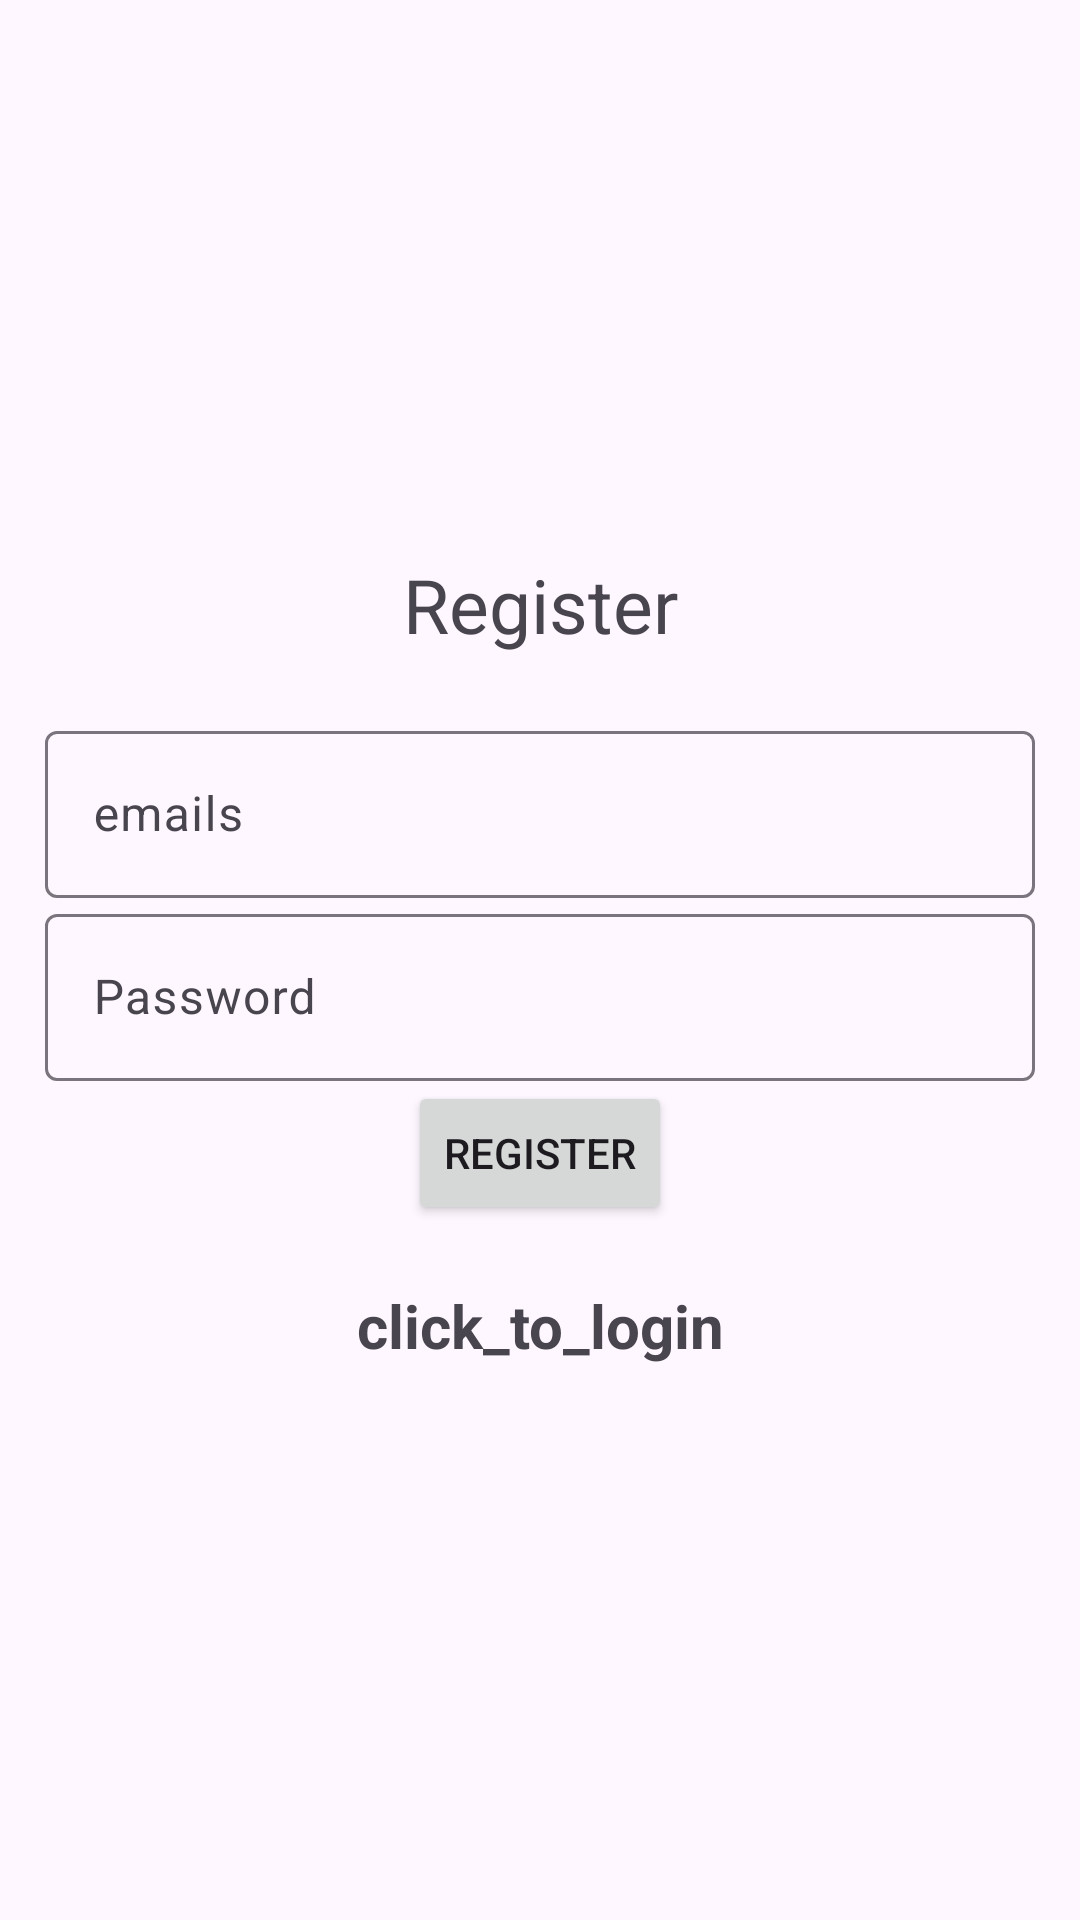

Here is an Android app screen rendered from its layout file. Give the layout XML and the strings, colors and styles it references.
<!-- AndroidManifest.xml: application theme Theme.Material3.Light -->
<!-- res/layout/activity_register.xml -->
<?xml version="1.0" encoding="utf-8"?>
<LinearLayout xmlns:android="http://schemas.android.com/apk/res/android"
    xmlns:app="http://schemas.android.com/apk/res-auto"
    xmlns:tools="http://schemas.android.com/tools"
    android:id="@+id/main"
    android:layout_width="match_parent"
    android:layout_height="match_parent"
    tools:context=".Login"
    android:orientation="vertical"
    android:gravity ="center"
    android:padding="15dp">

    <TextView

        android:layout_width="match_parent"
        android:layout_height="wrap_content"
        android:textSize="25sp"
        android:gravity ="center"
        android:layout_marginBottom="20dp"
        android:text="@string/register" />

    <com.google.android.material.textfield.TextInputLayout
        android:layout_width="match_parent"
        android:layout_height="wrap_content" />

    <com.google.android.material.textfield.TextInputLayout
        android:layout_width="match_parent"
        android:layout_height="wrap_content" >

        <com.google.android.material.textfield.TextInputEditText
            android:id="@+id/email"
            android:hint="@string/emails"
            android:layout_width="match_parent"
            android:layout_height="wrap_content" />
    </com.google.android.material.textfield.TextInputLayout>


    <com.google.android.material.textfield.TextInputLayout
        android:layout_width="match_parent"
        android:layout_height="wrap_content">

        <com.google.android.material.textfield.TextInputEditText
            android:id="@+id/password"
            android:layout_width="match_parent"
            android:layout_height="wrap_content"
            android:hint="@string/password" />

    </com.google.android.material.textfield.TextInputLayout>

    <ProgressBar
        android:id="@+id/progressBar"
        android:visibility="gone"
        android:layout_width="wrap_content"
        android:layout_height="wrap_content" />

    <Button
        android:id="@+id/btn_register"
        android:text="@string/register"
        android:layout_width="wrap_content"
        android:layout_height="wrap_content" />

    <TextView
        android:layout_marginTop="20dp"
        android:textSize="20sp"
        android:gravity="center"
        android:textStyle="bold"
        android:id ="@+id/loginNow"
        android:text="@string/click_to_login"
        android:layout_width="match_parent"
        android:layout_height="wrap_content" />

</LinearLayout>
<!-- resources referenced by this layout -->
<resources>
  <string name="click_to_login">click_to_login</string>
  <string name="emails">emails</string>
  <string name="password">Password</string>
  <string name="register">Register</string>
  <style name="Theme.Material3.Light" parent="Base.Theme.Material3.Light" />
  <style name="Base.Theme.Material3.Light" parent="Theme.Material3.DayNight.NoActionBar">
          
          
      </style>
</resources>
